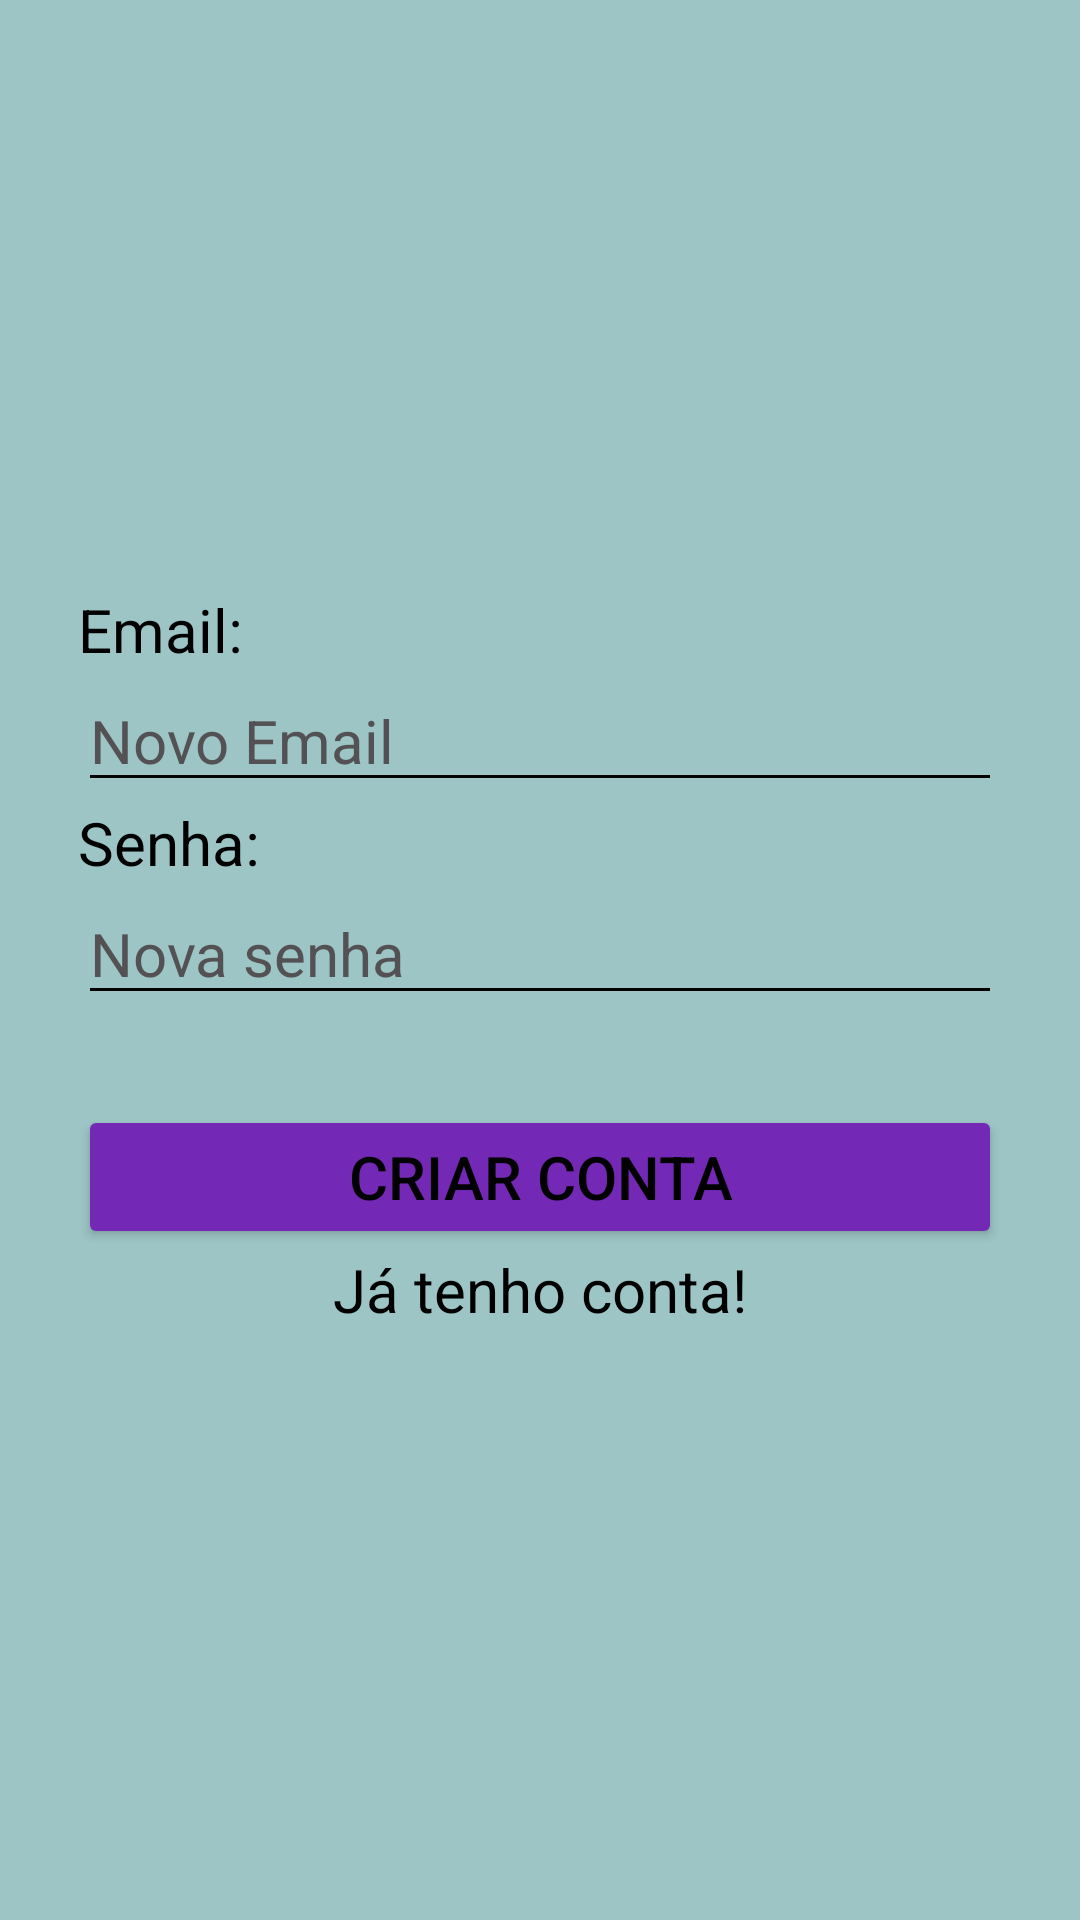

Write the Android layout XML for this screen, with the resource values it uses.
<!-- AndroidManifest.xml: application theme Theme.PJIII -->
<!-- res/layout/activity_criar_conta.xml -->
<?xml version="1.0" encoding="utf-8"?>
<LinearLayout xmlns:android="http://schemas.android.com/apk/res/android"
    xmlns:app="http://schemas.android.com/apk/res-auto"
    xmlns:tools="http://schemas.android.com/tools"
    android:id="@+id/main"
    android:layout_width="match_parent"
    android:layout_height="match_parent"
    android:background="@color/HardBlue"
    android:gravity="center"
    android:orientation="vertical"
    android:padding="26dp"
    tools:context=".interfaces.auth.CriarContaActivity">

    <TextView
        android:id="@+id/textView3"
        android:layout_width="match_parent"
        android:layout_height="wrap_content"
        android:text="Email:"
        android:textColor="@color/black"
        android:textSize="20sp" />

    <EditText
        android:id="@+id/Novo_user"
        android:layout_width="match_parent"
        android:layout_height="wrap_content"
        android:ems="10"
        android:backgroundTint="@color/black"
        android:hint="Novo Email"
        android:textColorHint="@color/hint"
        android:inputType="textEmailAddress"
        android:textColor="@color/black"
        android:textSize="20sp" />

    <TextView
        android:id="@+id/textView4"
        android:layout_width="match_parent"
        android:layout_height="wrap_content"
        android:text="Senha:"
        android:textColor="@color/black"
        android:textSize="20sp" />

    <EditText
        android:id="@+id/Nova_senha"
        android:layout_width="match_parent"
        android:layout_height="wrap_content"
        android:backgroundTint="@color/black"
        android:ems="10"
        android:hint="Nova senha"
        android:textColorHint="@color/hint"
        android:inputType="textPassword"
        android:textColor="@color/black"
        android:textSize="20sp" />

    <Button
        android:id="@+id/btn_criar_conta"
        android:layout_width="match_parent"
        android:layout_height="wrap_content"
        android:text="Criar conta"
        android:layout_marginTop="30dp"
        android:backgroundTint="@color/PurpleHard"
        android:textColor="@color/black"
        android:textSize="20sp" />

    <TextView
        android:id="@+id/txt_login"
        android:layout_width="match_parent"
        android:layout_height="wrap_content"
        android:gravity="center"
        android:text="Já tenho conta!"
        android:textColor="@color/black"
        android:textSize="20sp" />

</LinearLayout>
<!-- resources referenced by this layout -->
<resources>
  <color name="HardBlue">#9DC5C5</color>
  <color name="PurpleHard">#7428B6</color>
  <color name="black">#FF000000</color>
  <color name="hint">#535153</color>
  <style name="Theme.PJIII" parent="Base.Theme.PJIII" />
  <style name="Base.Theme.PJIII" parent="Theme.Material3.DayNight.NoActionBar">
          
          
      </style>
</resources>
